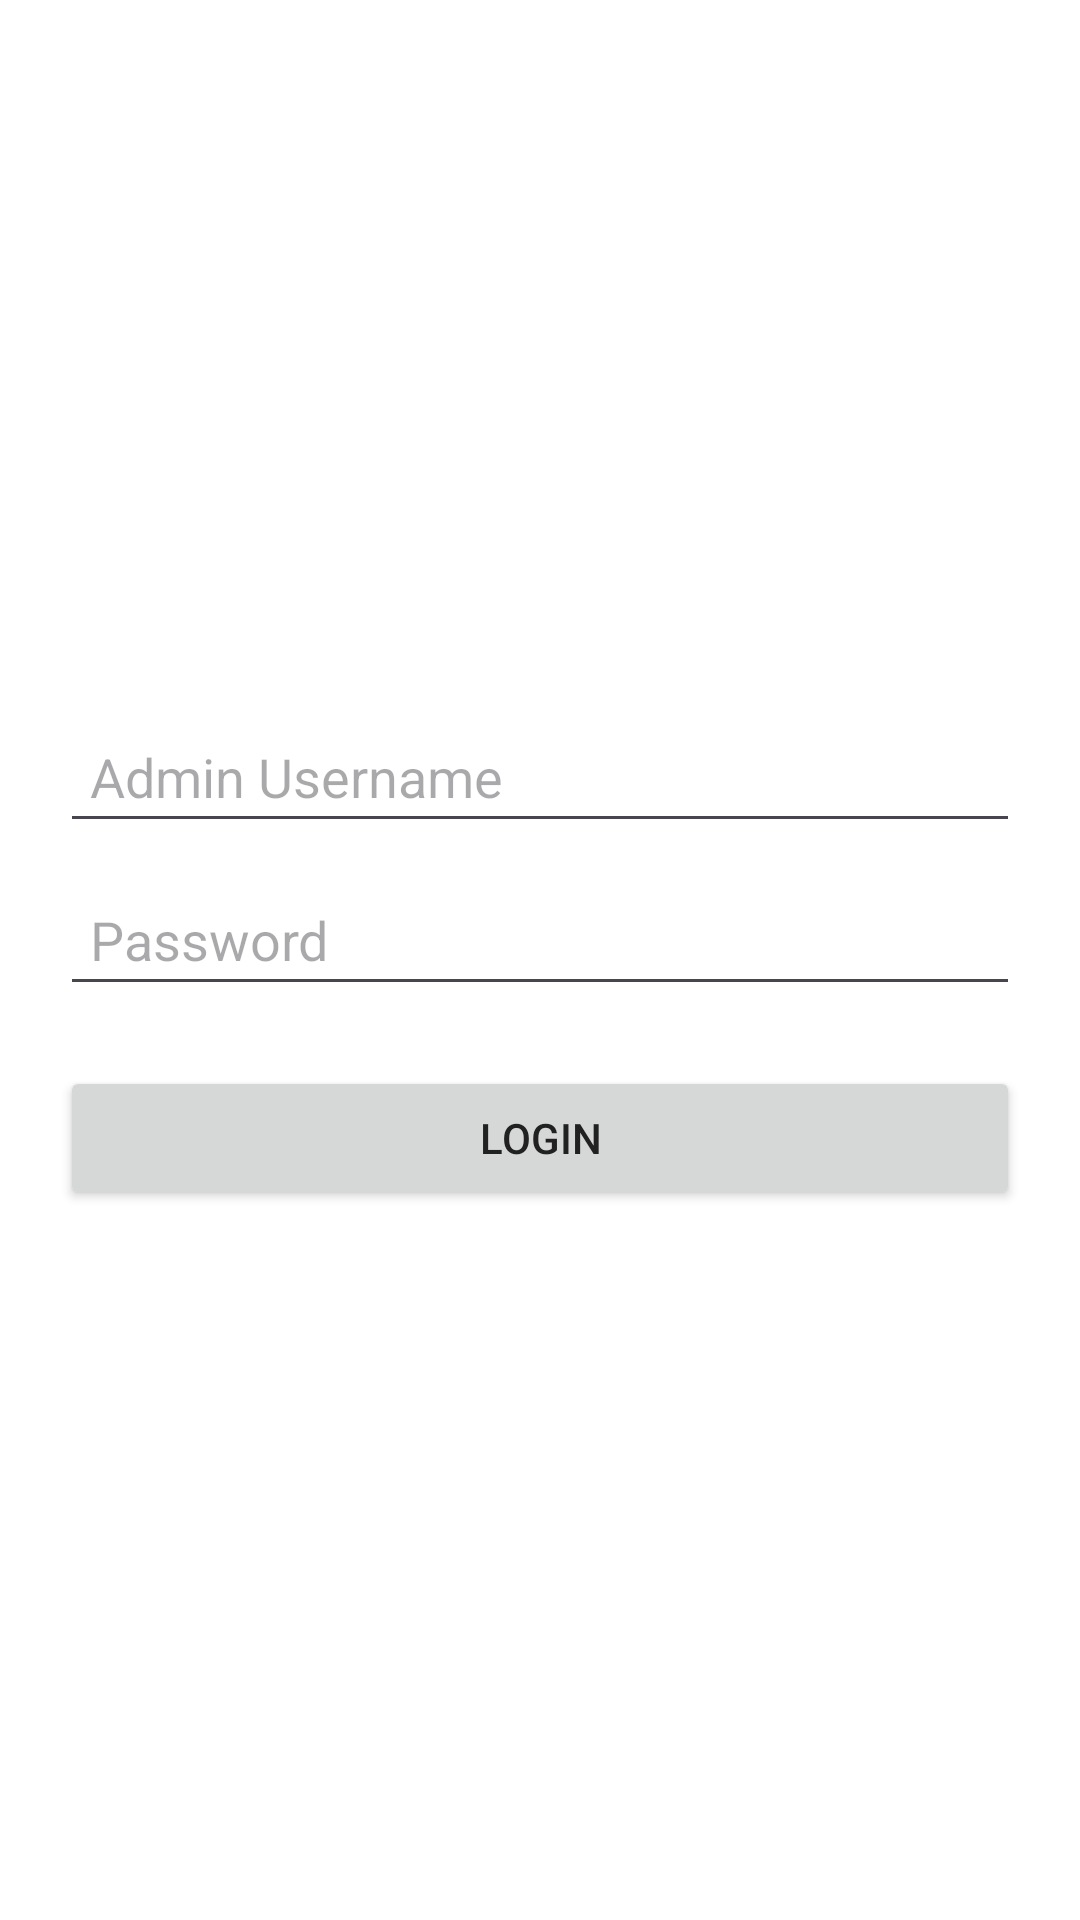

The Android layout XML behind this screen, and the referenced resources:
<!-- AndroidManifest.xml: application theme Theme.LigaGo -->
<!-- res/layout/activity_admin_login.xml -->
<?xml version="1.0" encoding="utf-8"?>
<LinearLayout xmlns:android="http://schemas.android.com/apk/res/android"
    android:layout_width="match_parent"
    android:layout_height="match_parent"
    android:orientation="vertical"
    android:padding="20dp"
    android:gravity="center"
    android:background="@color/white">

    <EditText
        android:id="@+id/usernameInput"
        android:layout_width="match_parent"
        android:layout_height="wrap_content"
        android:hint="Admin Username"
        android:inputType="text"
        android:padding="10dp"/>

    <EditText
        android:id="@+id/passwordInput"
        android:layout_width="match_parent"
        android:layout_height="wrap_content"
        android:hint="Password"
        android:inputType="textPassword"
        android:padding="10dp"
        android:layout_marginTop="10dp"/>

    <Button
        android:id="@+id/loginButton"
        android:layout_width="match_parent"
        android:layout_height="wrap_content"
        android:textColor="@color/black"
        android:text="Login"
        android:layout_marginTop="20dp"/>
</LinearLayout>
<!-- resources referenced by this layout -->
<resources>
  <color name="black">#212121</color>
  <color name="white">#FFFFFFFF</color>
  <style name="Theme.LigaGo" parent="Base.Theme.LigaGo" />
  <style name="Base.Theme.LigaGo" parent="Theme.Material3.DayNight.NoActionBar">
          
          
          <item name="colorPrimary">@color/orange</item>
          <item name="colorPrimaryVariant">@color/orange</item>
          <item name="colorOnPrimary">@color/orange</item>
          
          <item name="colorSecondary">@color/black</item>
          <item name="colorSecondaryVariant">@color/black</item>
          <item name="colorOnSecondary">@color/black</item>
          
          <item name="android:statusBarColor">?attr/colorPrimaryVariant</item>
      </style>
  <color name="orange">#E77D22</color>
</resources>
